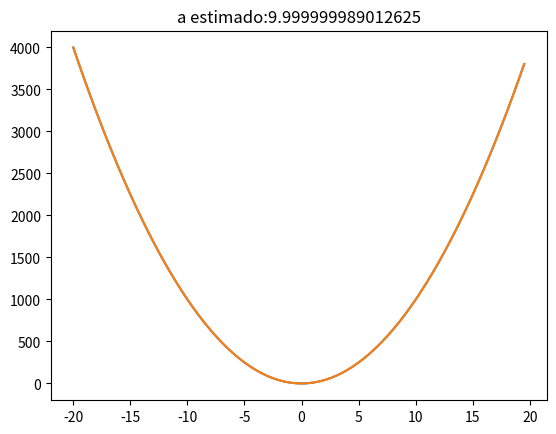

This figure's Python source:
import numpy
import matplotlib.pyplot as plt

qtd_iteracoes = 1000
alpha = 0.1

a = 0.5

f = lambda x: 10*x**2

x = numpy.random.rand(1000)
y = f(x) #O que gostaria

f_a = lambda x: a*x**2  #O que está sendo gerado
grad_L = lambda x: (y-f_a(x))*(-1*x**2)

solucoes = numpy.zeros(qtd_iteracoes+1)
for i in range(qtd_iteracoes):
	solucoes[i] = a
	a = a - alpha*numpy.mean(grad_L(x))
solucoes[-1:]=a

pts = numpy.arange(-20,20,0.5)
plt.plot(pts,f(pts)) #curva real
plt.plot(pts,f_a(pts)) #curva estimada
plt.plot([pts, pts],[f(pts), f_a(pts)],'-r') #erro
plt.title('a estimado:'+str(a))
plt.show()

